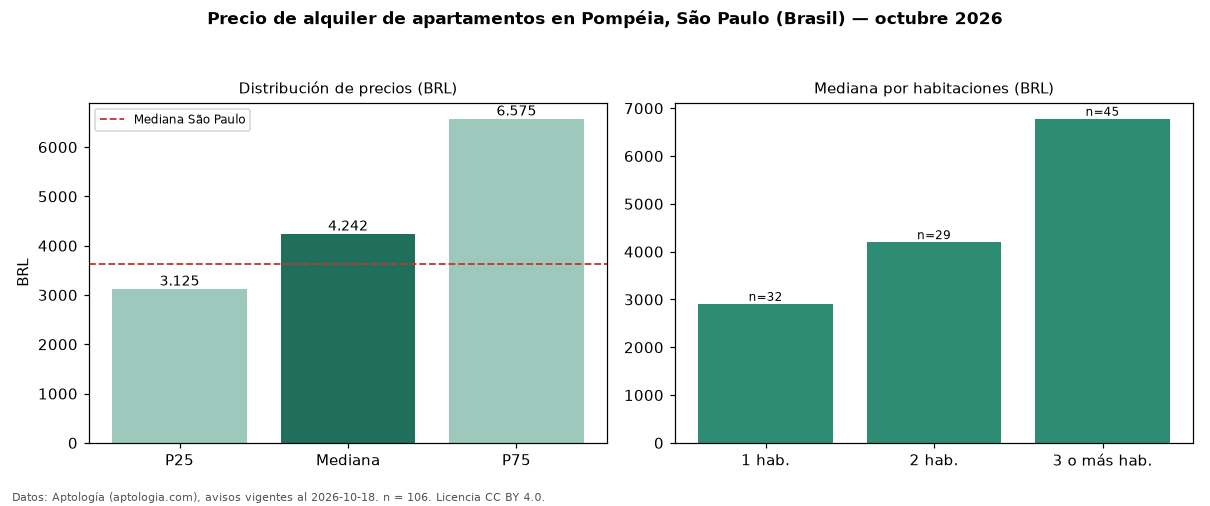

Source data for this figure (header and first rows):
seccion, metrica, valor, moneda, n
precio, p25, 3125, BRL, 106
precio, mediana, 4242, BRL, 106
precio, p75, 6575, BRL, 106
precio, minimo, 1600, BRL, 106
precio, maximo, 21500, BRL, 106
m2, mediana_precio_m2, 63.87, BRL, 106
m2, area_mediana_m2, 70.0, m2, 106
admin, mediana_admin_mes, 1100, BRL, 105
banos, mediana_banos, 2.0, , 
parqueadero, pct_con_parqueadero, 86.9, %, 84
habitaciones, 1, 2908, BRL, 32
habitaciones, 2, 4200, BRL, 29
habitaciones, 3+, 6780, BRL, 45
ciudad, mediana_ciudad_referencia, 3621, BRL, 
ciudad, mediana_m2_ciudad, 63.16, BRL, 
fuente, fecha_datos, 2026-10-18, , 
fuente, atribucion, https://www.aptologia.com/br/aluguel/sao…, , 
fuente, licencia, CC BY 4.0, , 
